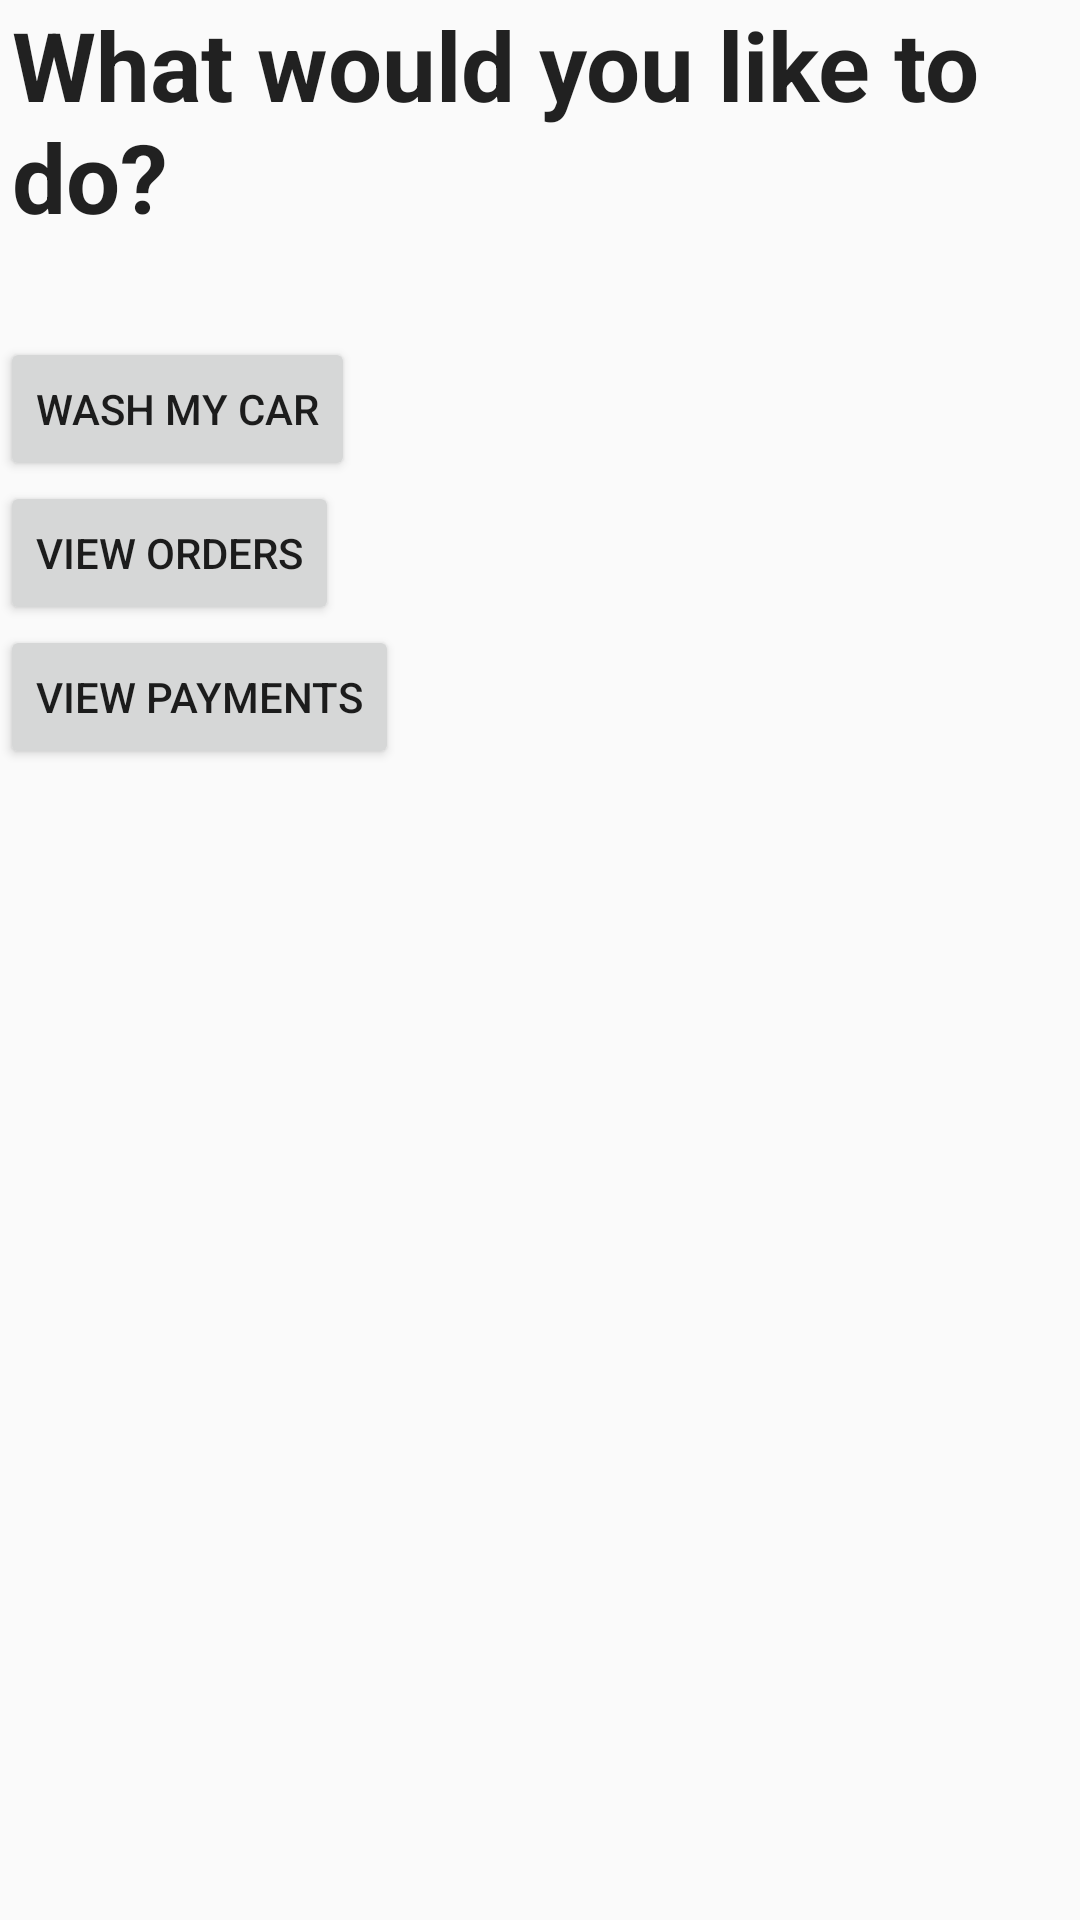

Layout XML and referenced resources for this Android screen:
<!-- AndroidManifest.xml: application theme AppTheme -->
<!-- res/layout/content_choose_action_from_menu.xml -->
<?xml version="1.0" encoding="utf-8"?>
<LinearLayout xmlns:android="http://schemas.android.com/apk/res/android"
    xmlns:app="http://schemas.android.com/apk/res-auto"
    xmlns:tools="http://schemas.android.com/tools"
    android:layout_width="match_parent"
    android:layout_height="match_parent"
    app:layout_behavior="@string/appbar_scrolling_view_behavior"
    tools:context="za.co.dariel.washmycar.ui.ChooseActionFromMenuActivity"
    tools:showIn="@layout/activity_choose_action_from_menu"
    android:orientation="vertical">

    <TextView
        android:layout_width="wrap_content"
        android:layout_height="wrap_content"
        style="@style/AppTheme.Header"
        android:text="@string/choose_action_from_menu"/>

    <Button
        android:layout_width="wrap_content"
        android:layout_height="wrap_content"
        android:text="@string/wash_my_car"/>
    <Button
        android:layout_width="wrap_content"
        android:layout_height="wrap_content"
        android:text="@string/view_orders"/>
    <Button
        android:layout_width="wrap_content"
        android:layout_height="wrap_content"
        android:text="@string/view_payments"/>

</LinearLayout>
<!-- res/layout/activity_choose_action_from_menu.xml (included above) -->
<?xml version="1.0" encoding="utf-8"?>
<android.support.design.widget.CoordinatorLayout xmlns:android="http://schemas.android.com/apk/res/android"
    xmlns:app="http://schemas.android.com/apk/res-auto"
    xmlns:tools="http://schemas.android.com/tools"
    android:layout_width="match_parent"
    android:layout_height="match_parent"
    tools:context="za.co.dariel.washmycar.ui.ChooseActionFromMenuActivity">

    <android.support.design.widget.AppBarLayout
        android:layout_width="match_parent"
        android:layout_height="wrap_content"
        android:theme="@style/AppTheme.AppBarOverlay">

        <android.support.v7.widget.Toolbar
            android:id="@+id/toolbar"
            android:layout_width="match_parent"
            android:layout_height="?attr/actionBarSize"
            android:background="?attr/colorPrimary"
            app:popupTheme="@style/AppTheme.PopupOverlay" />

    </android.support.design.widget.AppBarLayout>

    <include layout="@layout/content_choose_action_from_menu" />

</android.support.design.widget.CoordinatorLayout>
<!-- resources referenced by this layout -->
<resources>
  <string name="choose_action_from_menu">What would you like to do?</string>
  <string name="view_orders">View Orders</string>
  <string name="view_payments">View Payments</string>
  <string name="wash_my_car">Wash my car</string>
  <style name="AppTheme.AppBarOverlay" parent="ThemeOverlay.AppCompat.Dark.ActionBar" />
  <style name="AppTheme.Header">
          <item name="android:textSize">@dimen/header_text_size</item>
          <item name="android:textStyle">bold</item>
          <item name="android:layout_marginLeft">@dimen/header_text_margin_left</item>
          <item name="android:layout_marginBottom">@dimen/header_text_margin_bottom</item>
      </style>
  <style name="AppTheme.PopupOverlay" parent="ThemeOverlay.AppCompat.Light" />
  <style name="AppTheme" parent="Theme.AppCompat.Light.DarkActionBar">
          
          <item name="colorPrimary">@color/colorPrimary</item>
          <item name="colorPrimaryDark">@color/colorPrimaryDark</item>
          <item name="colorAccent">@color/colorAccent</item>
      </style>
  <dimen name="header_text_size">32dp</dimen>
  <dimen name="header_text_margin_left">4dp</dimen>
  <dimen name="header_text_margin_bottom">32dp</dimen>
  <!-- not gathered from this repository: default colours our renderer supplied (Android Studio template values) -->
  <color name="colorPrimary">#FF6200EE</color>
  <color name="colorPrimaryDark">#FF3700B3</color>
  <color name="colorAccent">#FF03DAC5</color>
</resources>
